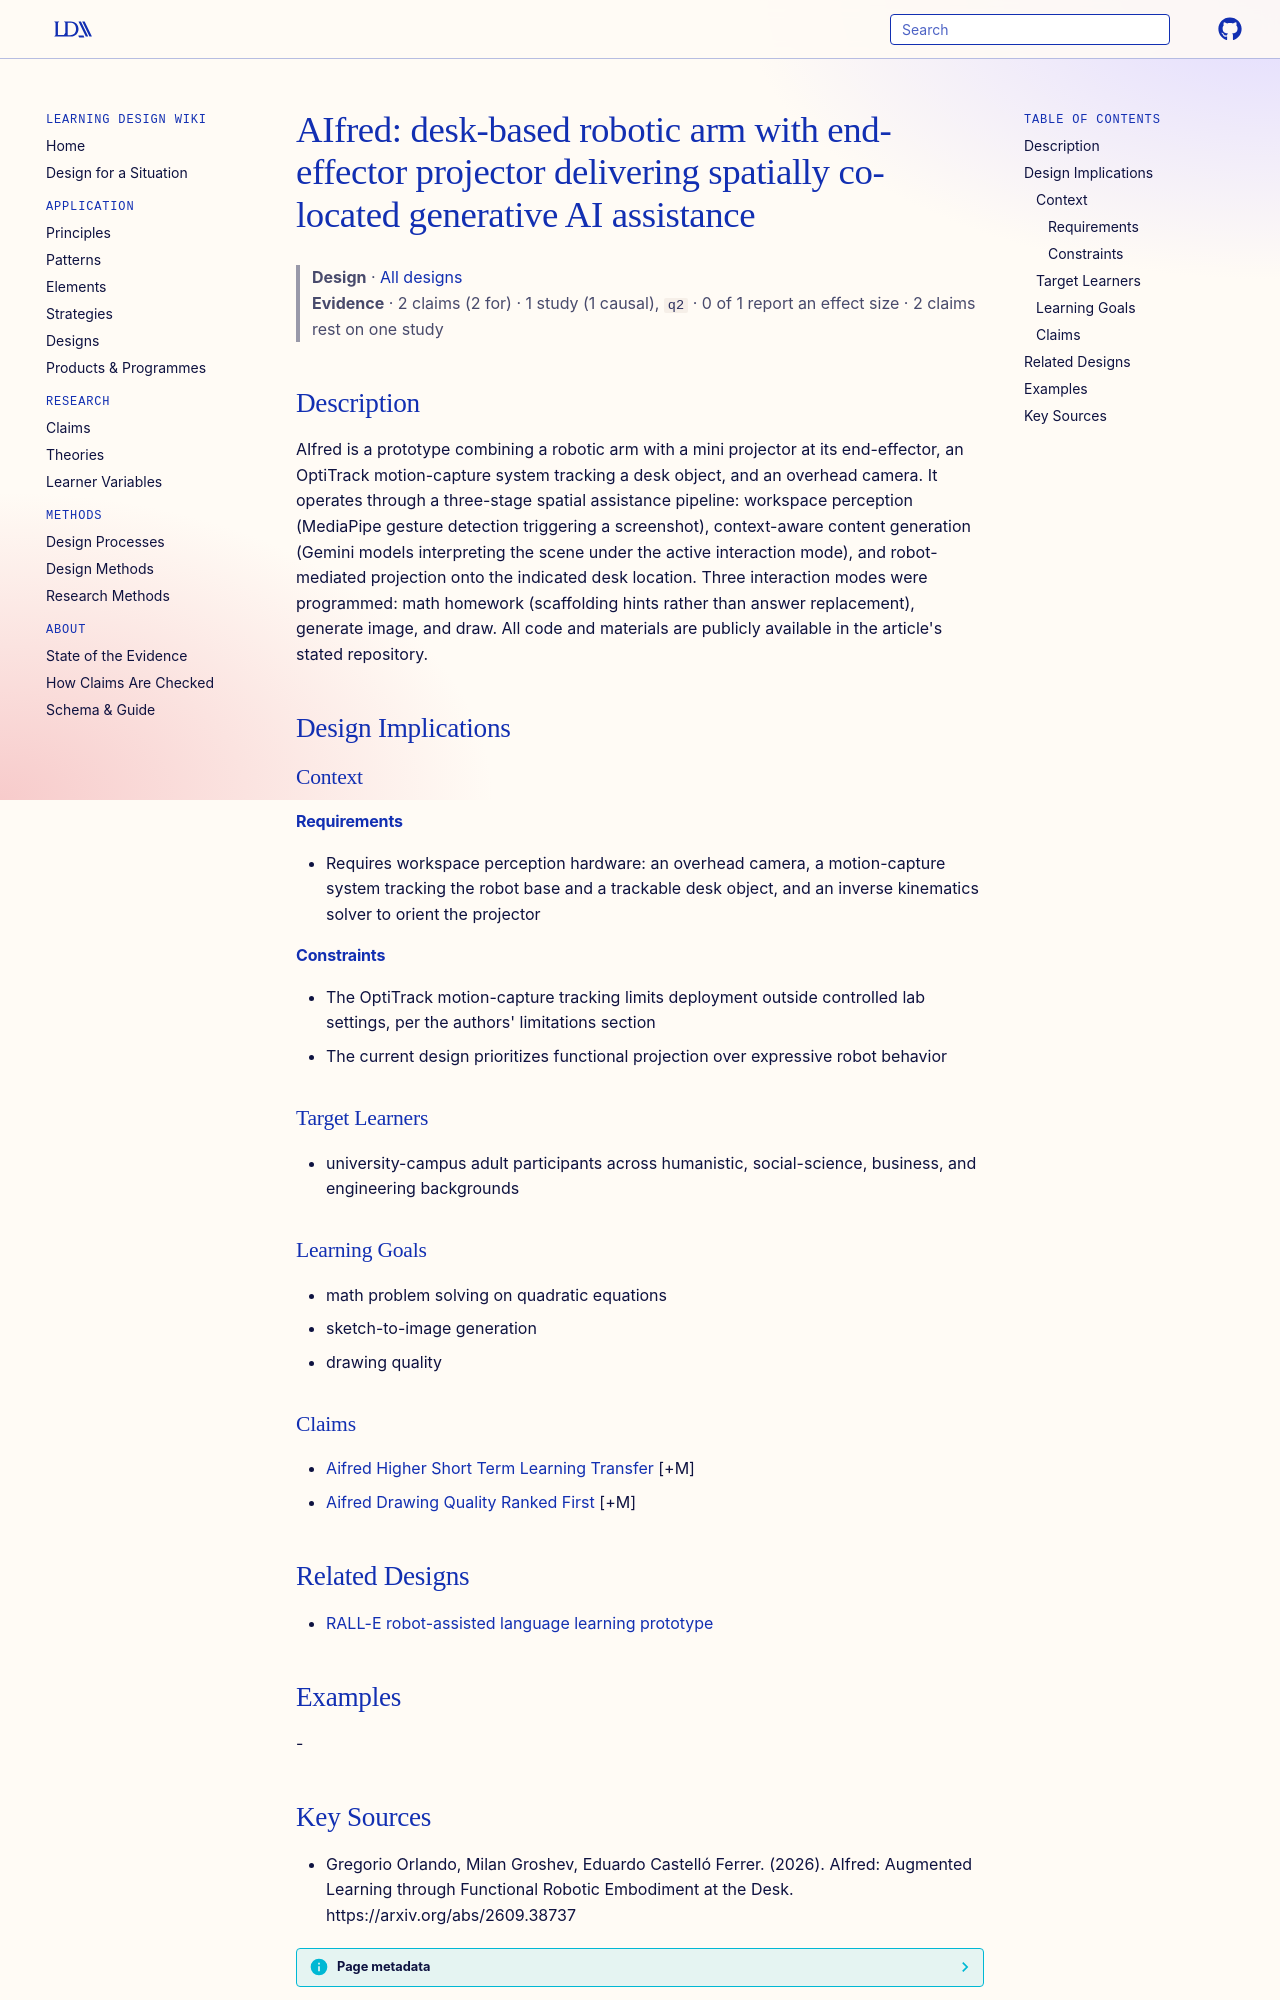

repository: Learning-Design-Alliance/learning-wiki · page: designs/aifred-robotic-projection-system/index.html · generator: mkdocs

---
type: design
id: aifred-robotic-projection-system
title: "AIfred: desk-based robotic arm with end-effector projector delivering spatially co-located generative AI assistance"
description: AIfred is a prototype combining a robotic arm with a mini projector at its end-effector, an OptiTrack motion-capture system tracking a desk object, and an overhead camera.
status: review
generated:
  by: "process:settle-candidates"
  at: 2026-10-10
sources:
  - id: gregorio-orlando-2026
    resource: "https://arxiv.org/abs/2609.38737"
    title: "Gregorio Orlando, Milan Groshev, Eduardo Castelló Ferrer. (2026). AIfred: Augmented Learning through Functional Robotic Embodiment at the Desk. https://arxiv.org/abs/2609.38737"
    author: Gregorio Orlando, Milan Groshev, Eduardo Castelló Ferrer
---

# AIfred: desk-based robotic arm with end-effector projector delivering spatially co-located generative AI assistance

> **Design** · [All designs](index.md)
> **Evidence** · 2 claims (2 for) · 1 study (1 causal), `q2` · 0 of 1 report an effect size · 2 claims rest on one study

## Description
AIfred is a prototype combining a robotic arm with a mini projector at its end-effector, an OptiTrack motion-capture system tracking a desk object, and an overhead camera. It operates through a three-stage spatial assistance pipeline: workspace perception (MediaPipe gesture detection triggering a screenshot), context-aware content generation (Gemini models interpreting the scene under the active interaction mode), and robot-mediated projection onto the indicated desk location. Three interaction modes were programmed: math homework (scaffolding hints rather than answer replacement), generate image, and draw. All code and materials are publicly available in the article's stated repository.

## Design Implications

### Context
#### Requirements
- Requires workspace perception hardware: an overhead camera, a motion-capture system tracking the robot base and a trackable desk object, and an inverse kinematics solver to orient the projector
#### Constraints
- The OptiTrack motion-capture tracking limits deployment outside controlled lab settings, per the authors' limitations section
- The current design prioritizes functional projection over expressive robot behavior

### Target Learners
- university-campus adult participants across humanistic, social-science, business, and engineering backgrounds

### Learning Goals
- math problem solving on quadratic equations
- sketch-to-image generation
- drawing quality

### Claims
- [Aifred Higher Short Term Learning Transfer](../claims/aifred-higher-short-term-learning-transfer.md) [+M]
- [Aifred Drawing Quality Ranked First](../claims/aifred-drawing-quality-ranked-first.md) [+M]

## Related Designs

- [RALL-E robot-assisted language learning prototype](ralle-robot-language-learning-prototype.md)

## Examples
-
